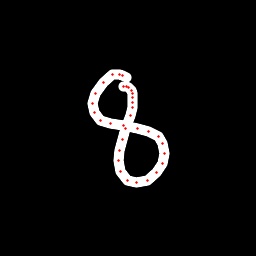

Data behind this chart, as committed beside it:
x, y, hover, eod
126.3, 77.84, 0.0, 0.0
123, 75.8, 0.0, 0.0
119.2, 74.07, 0.0, 0.0
112.7, 74.88, 0.0, 0.0
103.2, 82.7, 0.0, 0.0
95.4, 93.89, 0.0, 0.0
92.85, 103.7, 0.0, 0.0
94.56, 112.7, 0.0, 0.0
100.8, 120.5, 0.0, 0.0
110.7, 123.6, 0.0, 0.0
123.4, 125.6, 0.0, 0.0
137.9, 128.1, 0.0, 0.0
148.9, 131.3, 0.0, 0.0
158.2, 136.7, 0.0, 0.0
162.7, 143.9, 0.0, 0.0
164.5, 153, 0.0, 0.0
162.3, 163.9, 0.0, 0.0
156.5, 172.7, 0.0, 0.0
147.1, 180.4, 0.0, 0.0
136.4, 183, 0.0, 0.0
127.8, 180.2, 0.0, 0.0
120.9, 171.5, 0.0, 0.0
118.5, 160.9, 0.0, 0.0
119.3, 150.6, 0.0, 0.0
122.2, 139.9, 0.0, 0.0
125.6, 128.8, 0.0, 0.0
130.2, 115.7, 0.0, 0.0
132, 107.8, 0.0, 0.0
132.7, 102.9, 0.0, 0.0
133, 97.92, 0.0, 0.0
132.2, 93.37, 0.0, 0.0
131, 90.33, 0.0, 0.0
128.9, 87.83, 0.0, 0.0
127, 86.87, 0.0, 0.0
123.6, 86.28, 0.0, 1.0
